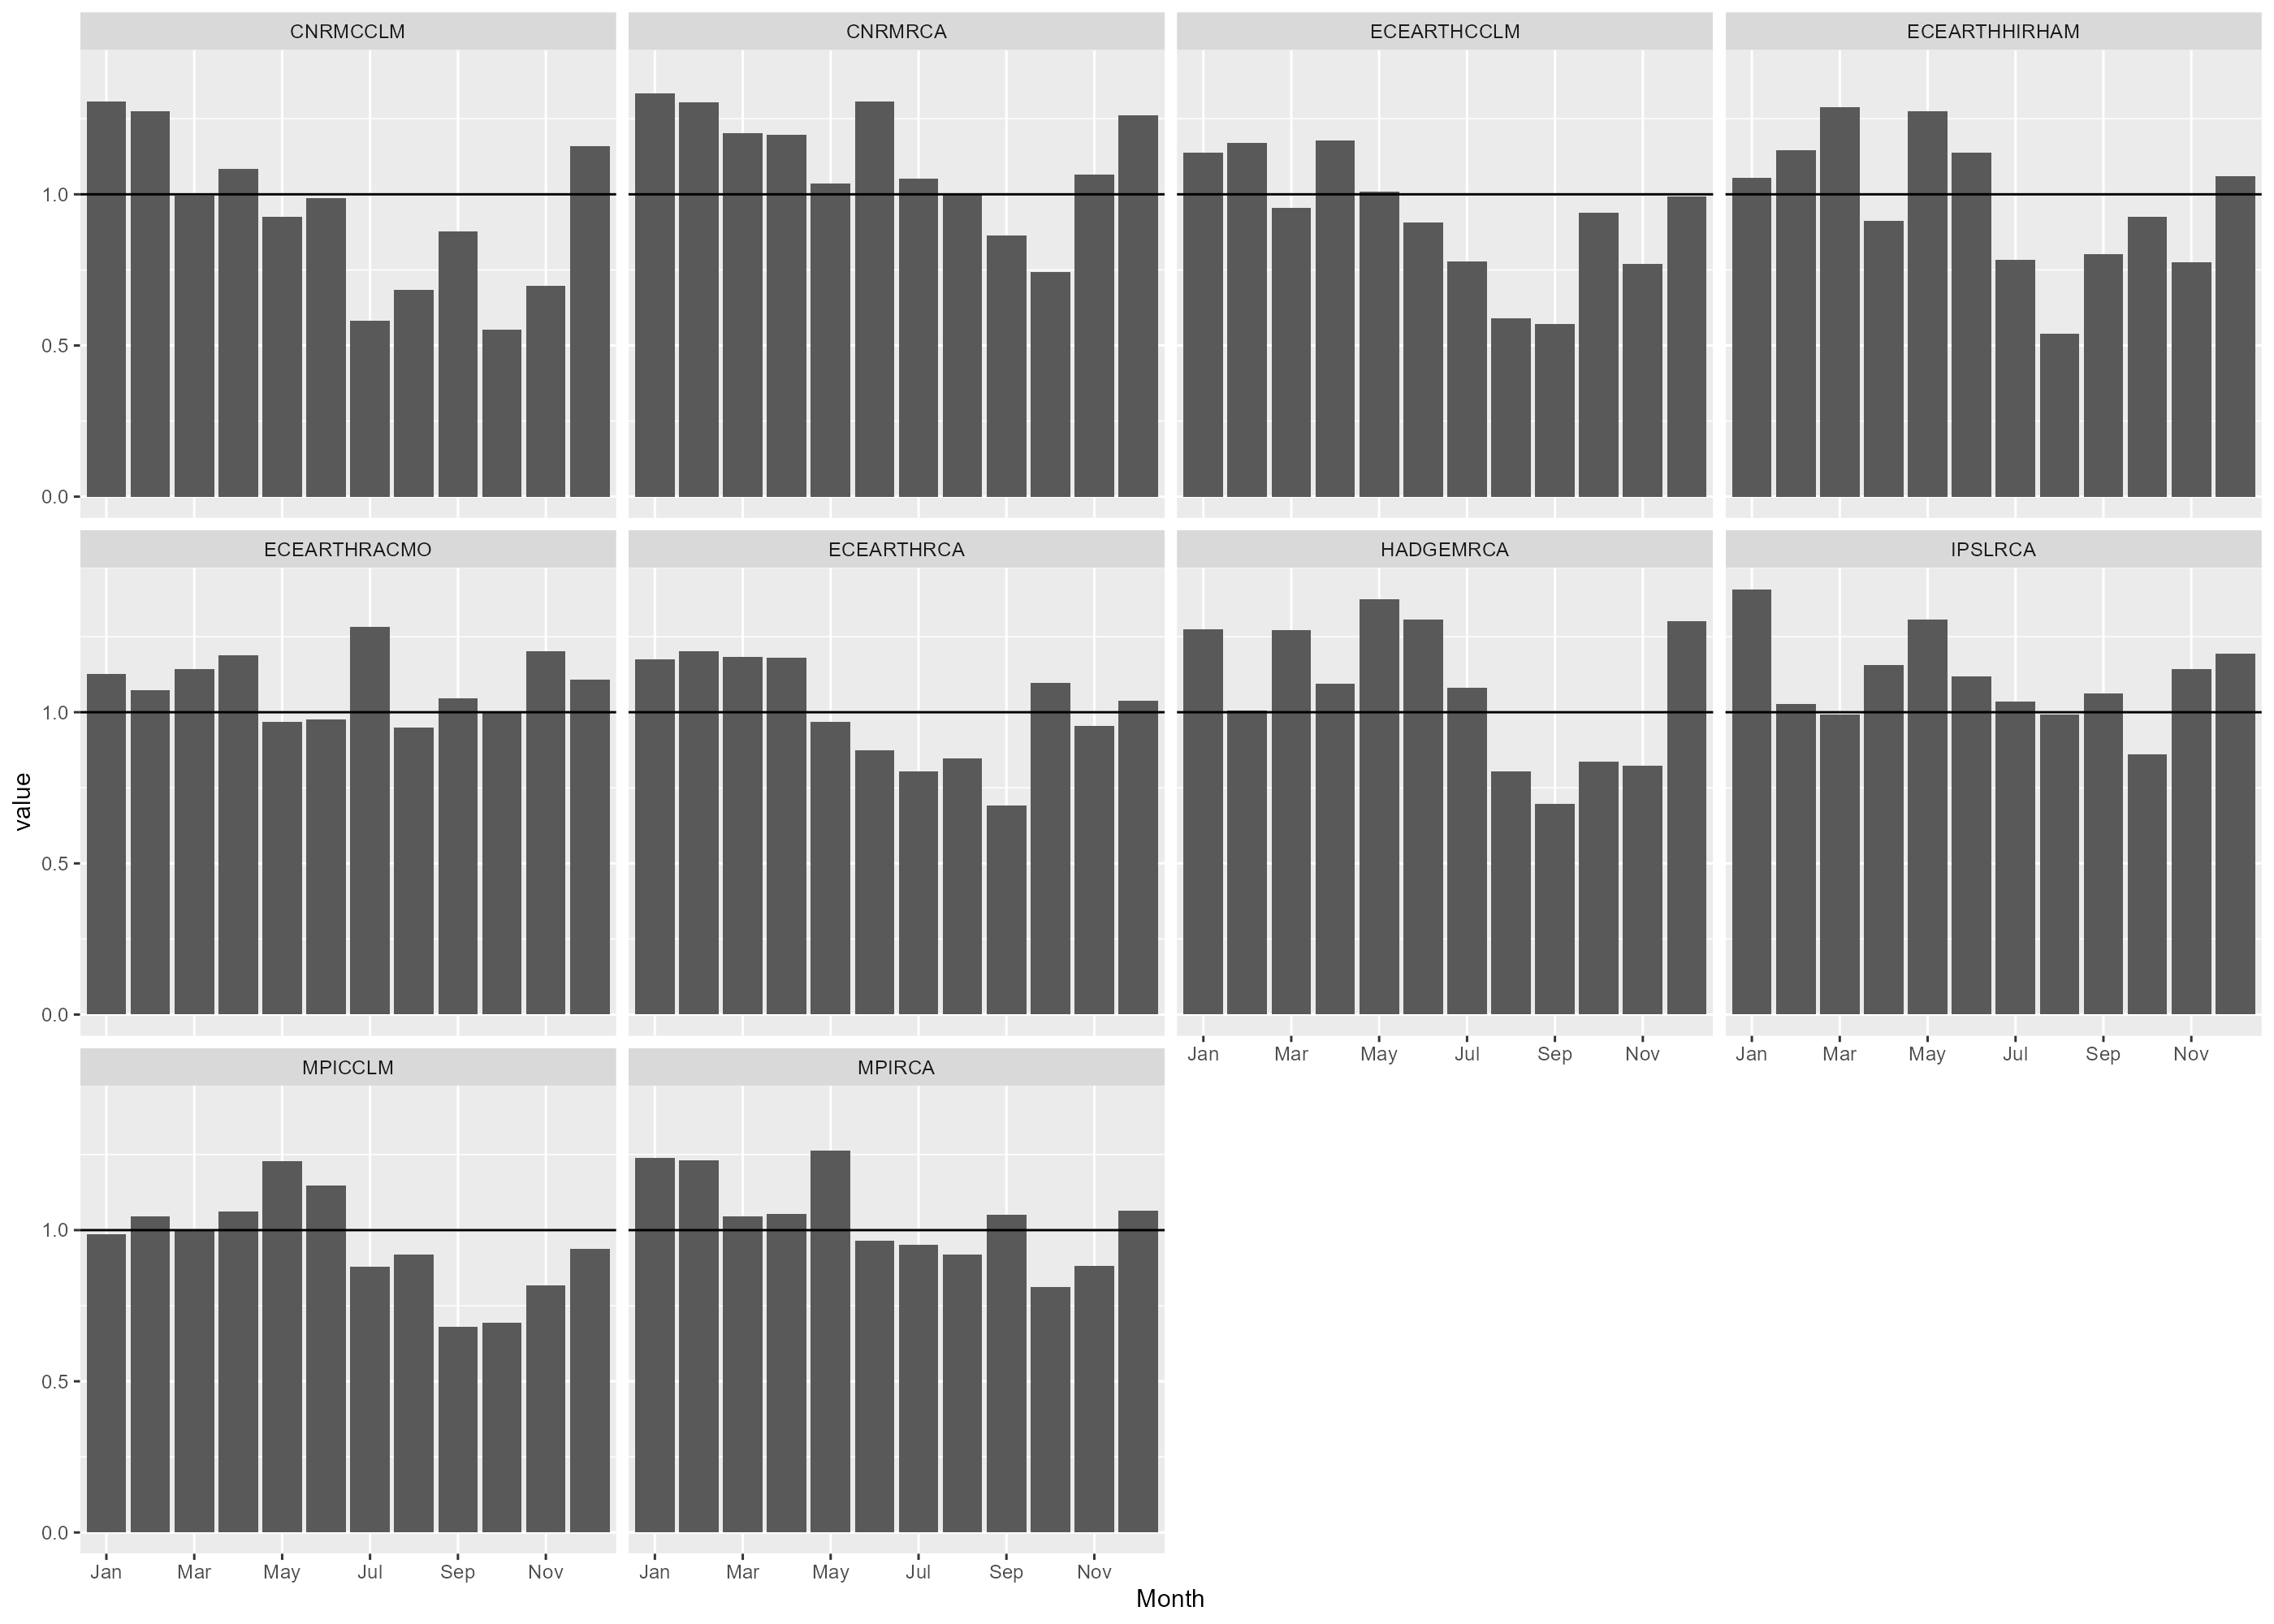

Data behind this chart, as committed beside it:
, Month, CNRMCCLM, CNRMRCA, ECEARTHCCLM, ECEARTHHIRHAM, ECEARTHRACMO, ECEARTHRCA, HADGEMRCA, IPSLRCA, MPICCLM, MPIRCA
1, Jan, 1.308, 1.333, 1.139, 1.054, 1.127, 1.176, 1.275, 1.407, 0.986, 1.24
2, Feb, 1.274, 1.303, 1.169, 1.146, 1.073, 1.202, 1.006, 1.028, 1.045, 1.23
3, Mar, 0.996, 1.201, 0.954, 1.287, 1.144, 1.183, 1.271, 0.993, 0.998, 1.045
4, Apr, 1.084, 1.198, 1.178, 0.911, 1.189, 1.181, 1.094, 1.157, 1.062, 1.053
5, May, 0.926, 1.035, 1.008, 1.274, 0.969, 0.969, 1.375, 1.306, 1.227, 1.262
6, Jun, 0.987, 1.307, 0.908, 1.137, 0.977, 0.873, 1.306, 1.119, 1.148, 0.964
7, Jul, 0.583, 1.053, 0.779, 0.783, 1.282, 0.803, 1.08, 1.034, 0.879, 0.952
8, Aug, 0.683, 1, 0.591, 0.539, 0.949, 0.847, 0.804, 0.991, 0.92, 0.918
9, Sep, 0.877, 0.863, 0.572, 0.802, 1.047, 0.691, 0.697, 1.063, 0.681, 1.051
10, Oct, 0.552, 0.743, 0.94, 0.926, 1.002, 1.097, 0.837, 0.86, 0.695, 0.811
11, Nov, 0.698, 1.064, 0.771, 0.776, 1.201, 0.956, 0.822, 1.143, 0.818, 0.881
12, Dec, 1.159, 1.261, 0.992, 1.06, 1.108, 1.037, 1.302, 1.193, 0.939, 1.063
